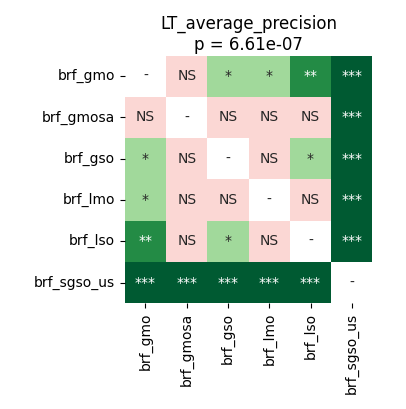

The data file committed next to this chart (first rows):
	brf_gmo	brf_gmosa	brf_gso	brf_lmo	brf_lso	brf_sgso_us
brf_gmo	1.0	0.1135	0.01105	0.01722	0.003281	9.1552734375e-05
brf_gmosa	0.1135	1.0	0.3191	0.1798	0.05031	9.1552734375e-05
brf_gso	0.01105	0.3191	1.0	0.6685	0.02584	9.1552734375e-05
brf_lmo	0.01722	0.1798	0.6685	1.0	0.2023	9.1552734375e-05
brf_lso	0.003281	0.05031	0.02584	0.2023	1.0	9.1552734375e-05
brf_sgso_us	9.1552734375e-05	9.1552734375e-05	9.1552734375e-05	9.1552734375e-05	9.1552734375e-05	1.0
